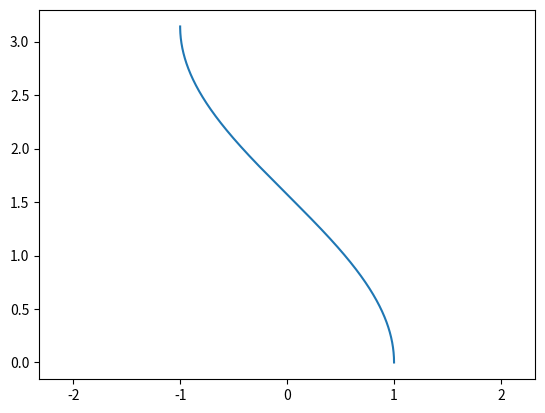

Source code (Python):
import numpy as np
import matplotlib.pyplot as plt

theta=np.linspace(0,np.pi,1000)
x=np.cos(theta)
y=np.sin(theta)

plt.plot(x,theta)
plt.axis('equal')

plt.savefig('circle.png')